pico-8 play session: hold → + tap 🅾

[t = 1 s] hold → ~1s, tap 🅾 ~2×
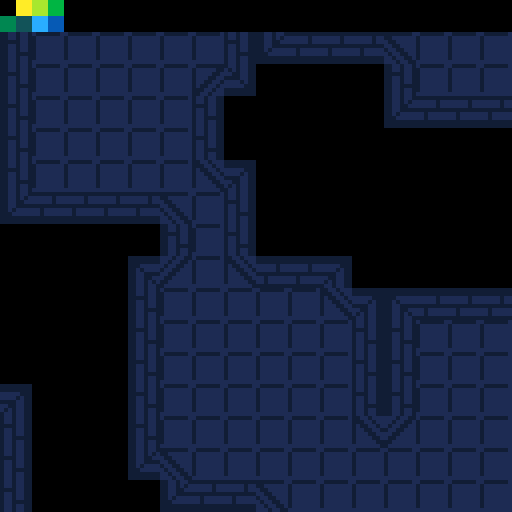
[t = 2 s] hold → ~2s, tap 🅾 ~4×
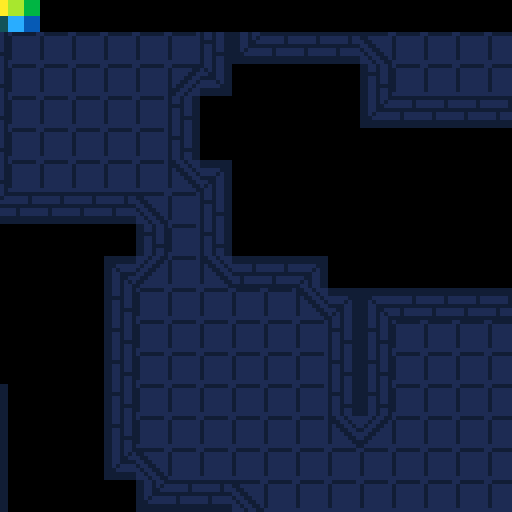
[t = 4 s] hold → ~4s, tap 🅾 ~7×
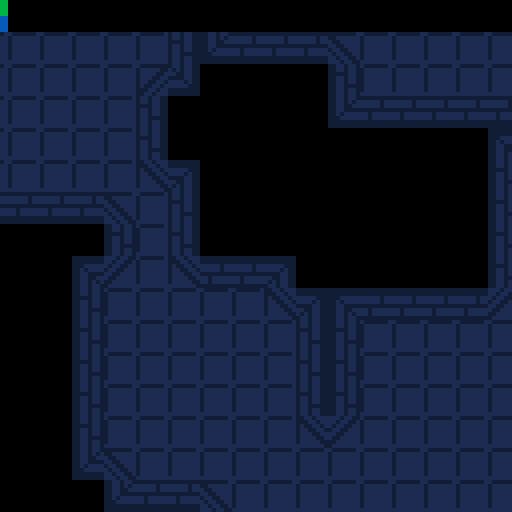
[t = 6 s] hold → ~6s, tap 🅾 ~10×
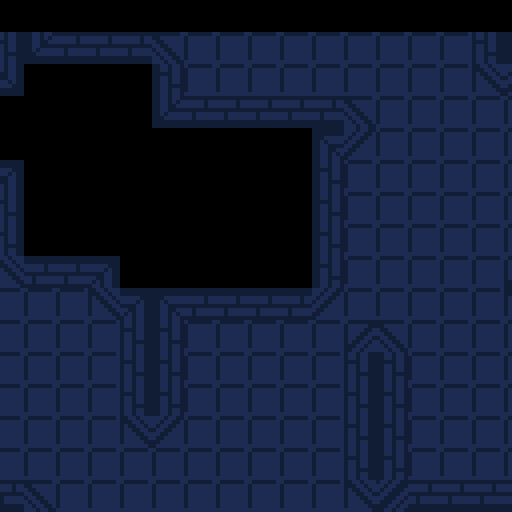
[t = 8 s] hold → ~8s, tap 🅾 ~14×
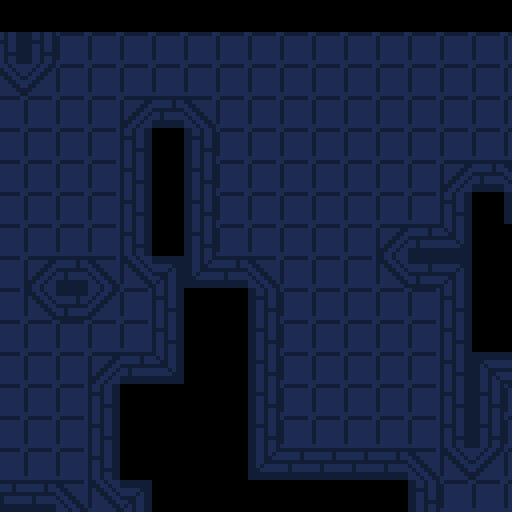

pico-8 cartridge
version 18
__lua__

left,right,up,down,fire1,fire2=0,1,2,3,4,5
black,yellow,light_green,green,dark_green,blue_green,light_blue,blue,navy,dark_blue,purple,light_purple,white,beige,orange,brown=0,1,2,3,4,5,6,7,8,9,10,11,12,13,14,15

player = {
  x = 0;
  y = 0;
  speed = 2;
}

dungeon = {
  tiles = {}
}

function _init()
  poke(0x5f11, 122)
  poke(0x5f12, 138)
  poke(0x5f13, 139)
  poke(0x5f14, 115)
  poke(0x5f15, 131)
  poke(0x5f16, 124)
  poke(0x5f17, 140)
  poke(0x5f18, 113)
  poke(0x5f19, 129)
  poke(0x5f1a, 130)
  poke(0x5f1b, 141)
  poke(0x5f1c, 119)
  poke(0x5f1d, 127)
  poke(0x5f1e, 121)
  poke(0x5f1f, 132)
  make_map()
end


function make_map() 
  srand(98345872347)
  room_centers = {}
  for y=1,64 do
    dungeon.tiles[y] = {}
    for x=1,128 do
      dungeon.tiles[y][x] = flr(rnd(50)) == 2 and 64 or 0
      if(dungeon.tiles[y][x] == 64) then
        room_centers[#room_centers+1] = {x = x; y = y;}
        for sy=-5,0 do
          for sx=-5,0 do
            if(y + sy > 0 and x + sx > 0)then
              dungeon.tiles[y+sy][x+sx] = 64
            end
          end
        end
      end
    end
  end
  while(#room_centers > 1) do
    p1 = room_centers[#room_centers - 1]
    closest = {}
    smallest_distance = 10000
    for room in all(room_centers) do
      distance = flr(sqrt((p1.x - room.x) ^ 2 + (p1.y - room.y) ^ 2))
      if(distance < smallest_distance and distance != 0) then
        smallest_distance = distance
        closest = room
      end
    end
    distance = {x = p1.x - closest.x; y = p1.y - closest.y; }
    x_is_biggest = abs(distance.x) > abs(distance.y)
    if(x_is_biggest) then
      for x=1,flr(distance.x / 2), distance.x > 0 and 1 or -1 do
        if(inBounds(p1.x + x, p1.y)) then
          dungeon.tiles[p1.y][p1.x + x] = 64
          dungeon.tiles[p1.y + 1][p1.x + x] = 64
        end
      end
      for y=1,distance.y, distance.y > 0 and 1 or -1 do
        if(inBounds(p1.x + flr(distance.x / 2), p1.y + y)) then
          dungeon.tiles[p1.y + y][p1.x + flr(distance.x / 2)] = 64
          dungeon.tiles[p1.y + y][p1.x + flr(distance.x / 2) + 1] = 64
        end
      end
      for x=flr(distance.x / 2),distance.x, distance.x > 0 and 1 or -1 do
        if(inBounds(p1.x + x, p1.y + distance.y)) then
          dungeon.tiles[p1.y + distance.y][p1.x + x] = 64
          dungeon.tiles[p1.y + distance.y + 1][p1.x + x] = 64
        end
      end
    end
    if(not x_is_biggest) then
      for y=1,flr(distance.y / 2), distance.y > 0 and 1 or -1 do
        if(inBounds(p1.x, p1.y + y)) then
          dungeon.tiles[p1.y + y][p1.x] = 64
          dungeon.tiles[p1.y + y][p1.x + 1] = 64
        end
      end
      for x=1,distance.x, distance.x > 0 and 1 or -1 do
        if(inBounds(p1.x + x, p1.y + flr(distance.y / 2))) then
          printh(p1.x + x .. " " .. p1.y + flr(distance.y / 2))
          dungeon.tiles[p1.y + flr(distance.y / 2)][p1.x + x] = 64
          dungeon.tiles[p1.y + flr(distance.y / 2) + 1][p1.x + x] = 64
        end
      end
      for y=flr(distance.y / 2),distance.y, distance.y > 0 and 1 or -1 do
        if(inBounds(p1.x + distance.x, p1.y + y)) then
          dungeon.tiles[p1.y + y][p1.x + distance.x] = 64
          dungeon.tiles[p1.y + y][p1.x + distance.x + 1] = 64
        end
      end
    end
    del(room_centers, p1)
  end
  for y=1,64 do
    for x=1,128 do
      type = 0
      if(inBounds(x, y+1) and dungeon.tiles[y+1][x] == 64) then
        type += 1
      end
      if(inBounds(x+1, y+1) and dungeon.tiles[y+1][x + 1] == 64) then
        type += 2
      end
      if(inBounds(x+1, y) and dungeon.tiles[y][x+1] == 64) then
        type += 4
      end
      if(inBounds(x, y) and dungeon.tiles[y][x] == 64) then
        type += 8
      end
      dungeon.tiles[y][x] = 128 + type
    end
  end
end

function inBounds(x, y)
  return (x > 0 and x < 128 and y > 0 and y < 64)
end


function _update()
  if(btn(left)) then 
    player.x += player.speed
  --   -- if(cantMoveHere({x = 64; y = 64;})) then
  --   --   player.x -= 1
  --   -- end
  --   tile -= 1
  end
  if(btn(right)) then 
    player.x -= player.speed
  --   -- if(cantMoveHere({x = 64; y = 64;})) then
  --   --   player.x += 1
  --   -- end 
  --   tile += 1
  end
  if(btn(up)) then 
    player.y += player.speed
  --   -- if(cantMoveHere({x = 64; y = 64;})) then
  --   --   player.y -= 1
  --   -- end
  end
  if(btn(down)) then 
    player.y -= player.speed 
  --   -- if(cantMoveHere({x = 64; y = 64;})) then
  --   --   player.y += 1
  --   -- end
  end
  -- if(btnp(0)) then test_tile -= 1 end
  -- if(btnp(1)) then test_tile += 1 end
end

draw = true
function _draw()
  if( draw ) then 
    rectfill(0,0,128,128,black)

    draw_dungeon()
    draw = false
  end
  cls()
  draw_map()
end


function draw_tiles()
  size = 8
  bottom = {x = 0; y = 1 * size;}
  top = {x = 0; y = -1 * size;}
  left = {x = -1 * size; y = 0;}
  right = {x = 1 * size; y = 0;}
  br = { x = 1 * size; y = 1 * size;}
  bl = { x = -1 * size; y = 1 * size;}
  ul = { x = -1 * size; y = -1 * size;}
  ur = { x = 1 * size; y = -1 * size;}
  if (band(test_tile, 0x01) == 1) then
    spr(64, bottom.x + 40, bottom.y + 40)
  end
  if (band(test_tile, 0x02) == 2) then
    spr(64, left.x + 40, left.y + 40)
  end
  if (band(test_tile, 0x04) == 4) then
    spr(64, top.x + 40, top.y + 40)
  end
  if (band(test_tile, 0x08) == 8) then
    spr(64, right.x + 40, right.y + 40)
  end
  if (band(test_tile, 0x10) == 16) then
    spr(64, br.x + 40, br.y + 40)
  end
  if (band(test_tile, 0x20) == 32) then
    spr(64, bl.x + 40, bl.y + 40)
  end
  if (band(test_tile, 0x40) == 64) then
    spr(64, ul.x + 40, ul.y + 40)
  end
  if (band(test_tile, 0x80) == 128) then
    spr(64, ur.x + 40, ur.y + 40)
  end
  spr(test_tile + 127, 40,40)
end

function draw_dungeon()
  for y=1,64 do
    for x=1,128 do
      position = (y * 128 + x) - 1
      tile = dungeon.tiles[y][x]
      poke(0x2000 + position, tile)
    end
  end
end

function draw_map()
  map(0,0,player.x,player.y,128,128)
end

function draw_player()
  spr(1,64,64)
end

function cantMoveHere(thing)
  tile_num_left = mget((((player.x * -1) + thing.x) + 1) / 8, (((player.y * -1)  + thing.y) + 7) / 8)
  tile_num_right = mget((((player.x * -1) + thing.x) + 6) / 8, (((player.y * -1)  + thing.y) + 7) / 8)
  print(tile_num_right,0,0, white)
  return tile_num_left != 64 or tile_num_right != 64
end
__gfx__
0000000000000000000011112222333388889999aaaabbbb00000000000000000000000000000000000000000000000000000000000000000000000000000000
0000000000fffff0000011112222333388889999aaaabbbb00000000000000000000000000000000000000000000000000000000000000000000000000000000
000000000ffddd00000011112222333388889999aaaabbbb00000000000000000000000000000000000000000000000000000000000000000000000000000000
000000000fd7d700000011112222333388889999aaaabbbb00000000000000000000000000000000000000000000000000000000000000000000000000000000
0000000000dddd004444555566667777ccccddddeeeeffff00000000000000000000000000000000000000000000000000000000000000000000000000000000
00000000005555004444555566667777ccccddddeeeeffff00000000000000000000000000000000000000000000000000000000000000000000000000000000
000000000daaaad04444555566667777ccccddddeeeeffff00000000000000000000000000000000000000000000000000000000000000000000000000000000
0000000000b00b004444555566667777ccccddddeeeeffff00000000000000000000000000000000000000000000000000000000000000000000000000000000
00000000000000000000000000000000000000000000000000000000000000000000000000000000000000000000000000000000000000000000000000000000
00000000000000000000000000000000000000000000000000000000000000000000000000000000000000000000000000000000000000000000000000000000
00000000000000000000000000000000000000000000000000000000000000000000000000000000000000000000000000000000000000000000000000000000
00000000000000000000000000000000000000000000000000000000000000000000000000000000000000000000000000000000000000000000000000000000
00000000000000000000000000000000000000000000000000000000000000000000000000000000000000000000000000000000000000000000000000000000
00000000000000000000000000000000000000000000000000000000000000000000000000000000000000000000000000000000000000000000000000000000
00000000000000000000000000000000000000000000000000000000000000000000000000000000000000000000000000000000000000000000000000000000
00000000000000000000000000000000000000000000000000000000000000000000000000000000000000000000000000000000000000000000000000000000
00000000000000000000000000000000000000000000000000000000000000000000000000000000000000000000000000000000000000000000000000000000
00000000000000000000000000000000000000000000000000000000000000000000000000000000000000000000000000000000000000000000000000000000
00000000000000000000000000000000000000000000000000000000000000000000000000000000000000000000000000000000000000000000000000000000
00000000000000000000000000000000000000000000000000000000000000000000000000000000000000000000000000000000000000000000000000000000
00000000000000000000000000000000000000000000000000000000000000000000000000000000000000000000000000000000000000000000000000000000
00000000000000000000000000000000000000000000000000000000000000000000000000000000000000000000000000000000000000000000000000000000
00000000000000000000000000000000000000000000000000000000000000000000000000000000000000000000000000000000000000000000000000000000
00000000000000000000000000000000000000000000000000000000000000000000000000000000000000000000000000000000000000000000000000000000
00000000000000000000000000000000000000000000000000000000000000000000000000000000000000000000000000000000000000000000000000000000
00000000000000000000000000000000000000000000000000000000000000000000000000000000000000000000000000000000000000000000000000000000
00000000000000000000000000000000000000000000000000000000000000000000000000000000000000000000000000000000000000000000000000000000
00000000000000000000000000000000000000000000000000000000000000000000000000000000000000000000000000000000000000000000000000000000
00000000000000000000000000000000000000000000000000000000000000000000000000000000000000000000000000000000000000000000000000000000
00000000000000000000000000000000000000000000000000000000000000000000000000000000000000000000000000000000000000000000000000000000
00000000000000000000000000000000000000000000000000000000000000000000000000000000000000000000000000000000000000000000000000000000
00000000000000000000000000000000000000000000000000000000000000000000000000000000000000000000000000000000000000000000000000000000
89999998898888880000000000000000000000000000000000000000000000001111111144444444000000000000000000000000000000000000000000000000
98888888898888880000000000000000000000000000000000000000000000001111111144444444000000000000000000000000000000000000000000000000
98888888898888880000000000000000000000000000000000000000000000001111111144444444000000000000000000000000000000000000000000000000
98888888999999999999999900000999999000000000000000000000000000001111111144444444000000000000000000000000000000000000000000000000
98888888888888989999999900000999999000000000000000000000000000001111111144444444000000000000000000000000000000000000000000000000
98888888888888989999999900000999999000000000000000000000000000001111111144444444000000000000000000000000000000000000000000000000
98888888888888988898889800000999999000000000000000000000000000001111111144444444000000000000000000000000000000000000000000000000
88888888999999999999999900000999999000000000000000000000000000001111111144444444000000000000000000000000000000000000000000000000
99999999797778780000099900000999999000009990000000000000000000000000000000000000000000000000000000000000000000000000000000000000
99999999877177880000099900000999999000009990000000000000000000000000000000000000000000000000000000000000000000000000000000000000
99999999771e17780000099900000999999000009990000000000000000000000000000000000000000000000000000000000000000000000000000000000000
88988898797f79799999999900000999999000009999999900000000000000000000000000000000000000000000000000000000000000000000000000000000
99999999878f87989999999900000999999000009999999900000000000000000000000000000000000000000000000000000000000000000000000000000000
90909090888888989999999900000999999000009999999900000000000000000000000000000000000000000000000000000000000000000000000000000000
09090909888888988898889800000999999000008988898800000000000000000000000000000000000000000000000000000000000000000000000000000000
00000000999999999999999900000999999000009999999900000000000000000000000000000000000000000000000000000000000000000000000000000000
00000000000000000000000000000999999000000000000000000000000000000000000000000000000000000000000000000000000000000000000000000000
00000000000000000000000000000999999000000000000000000000000000000000000000000000000000000000000000000000000000000000000000000000
00000000000000000000000000000999999000000000000000000000000000000000000000000000000000000000000000000000000000000000000000000000
00000000000000000000000000000999999000000000000000000000000000000000000000000000000000000000000000000000000000000000000000000000
00000000000000000000000000000999999000000000000000000000000000000000000000000000000000000000000000000000000000000000000000000000
00000000000000000000000000000090909000000000000000000000000000000000000000000000000000000000000000000000000000000000000000000000
00000000000000000000000000000909090000000000000000000000000000000000000000000000000000000000000000000000000000000000000000000000
00000000000000000000000000000000000000000000000000000000000000000000000000000000000000000000000000000000000000000000000000000000
00000000000000000000000000000000000000000000000000000000000000000000000000000000000000000000000000000000000000000000000000000000
00000000000000000000000000000000000000000000000000000000000000000000000000000000000000000000000000000000000000000000000000000000
00000000000000000000000000000000000000000000000000000000000000000000000000000000000000000000000000000000000000000000000000000000
00000000000000000000000000000000000000000000000000000000000000000000000000000000000000000000000000000000000000000000000000000000
00000000000000000000000000000000000000000000000000000000000000000000000000000000000000000000000000000000000000000000000000000000
00000000000000000000000000000000000000000000000000000000000000000000000000000000000000000000000000000000000000000000000000000000
00000000000000000000000000000000000000000000000000000000000000000000000000000000000000000000000000000000000000000000000000000000
00000000000000000000000000000000000000000000000000000000000000000000000000000000000000000000000000000000000000000000000000000000
00000000999999999999999999999999998898899889889999889889888988999889889998898899998898899988988899999999899999999999999889999998
00000000999999999999999999999999998898988898899999889889889889988989889998898899999889889998898888888988988888999988888898888888
00000000888889999998888888888988998899888988999899999889898899888899889999998899899988989899889888888988988889988998888898888888
00000000888898999989888888888988998899999889998899889889988998889999889998898899889998899889988999999999988899888899888898888888
00000000999988999988999999999999998988888899988999889889889988888888989998898899988999889888998888988888988998899889988898888888
00000000889988999988998888988888999888888999889899889999899888888888899998899999898899989888899888988888989988988988998898888888
00000000898988999988989888988888999999999998898899889889998888889999999998898899889889999888889999999999999889888898899898888888
00000000988988999988988999999999999999999988988999889889988888889999999998898899988988998888888999999999998898888889889988888888
00000000000000000000000000000000000000000000000000000000000000000000000000000000000000000000000000000000000000000000000000000000
00000000000000000000000000000000000000000000000000000000000000000000000000000000000000000000000000000000000000000000000000000000
00000000000000000000000000000000000000000000000000000000000000000000000000000000000000000000000000000000000000000000000000000000
00000000000000000000000000000000000000000000000000000000000000000000000000000000000000000000000000000000000000000000000000000000
00000000000000000000000000000000000000000000000000000000000000000000000000000000000000000000000000000000000000000000000000000000
00000000000000000000000000000000000000000000000000000000000000000000000000000000000000000000000000000000000000000000000000000000
00000000000000000000000000000000000000000000000000000000000000000000000000000000000000000000000000000000000000000000000000000000
00000000000000000000000000000000000000000000000000000000000000000000000000000000000000000000000000000000000000000000000000000000
00000000000000000000000000000000000000000000000000000000000000000000000000000000000000000000000000000000000000000000000000000000
00000000000000000000000000000000000000000000000000000000000000000000000000000000000000000000000000000000000000000000000000000000
00000000000000000000000000000000000000000000000000000000000000000000000000000000000000000000000000000000000000000000000000000000
00000000000000000000000000000000000000000000000000000000000000000000000000000000000000000000000000000000000000000000000000000000
00000000000000000000000000000000000000000000000000000000000000000000000000000000000000000000000000000000000000000000000000000000
00000000000000000000000000000000000000000000000000000000000000000000000000000000000000000000000000000000000000000000000000000000
00000000000000000000000000000000000000000000000000000000000000000000000000000000000000000000000000000000000000000000000000000000
00000000000000000000000000000000000000000000000000000000000000000000000000000000000000000000000000000000000000000000000000000000
00000000000000000000000000000000000000000000000000000000000000000000000000000000000000000000000000000000000000000000000000000000
00000000000000000000000000000000000000000000000000000000000000000000000000000000000000000000000000000000000000000000000000000000
00000000000000000000000000000000000000000000000000000000000000000000000000000000000000000000000000000000000000000000000000000000
00000000000000000000000000000000000000000000000000000000000000000000000000000000000000000000000000000000000000000000000000000000
00000000000000000000000000000000000000000000000000000000000000000000000000000000000000000000000000000000000000000000000000000000
00000000000000000000000000000000000000000000000000000000000000000000000000000000000000000000000000000000000000000000000000000000
00000000000000000000000000000000000000000000000000000000000000000000000000000000000000000000000000000000000000000000000000000000
00000000000000000000000000000000000000000000000000000000000000000000000000000000000000000000000000000000000000000000000000000000
99999999999000009999999999999999999999999999999999999999999009999990099999900999999999999999999999999999889999888888888899900999
99999999999000009999999999999999999999999999999999999999999009999990099999900999999999999999999999999999899999988899998899900999
89888888999000009998888899999999999999999999999999999999999009999999999999900999999999999999999999999999999999998989989899900999
99999999999000009999999988988898999999999998889899999999999009990099999999900999999999998898899999999999999999998998899899900999
88888898999000009998889899999999888888989999999999988898999009990099999999900999999889999999999988888898999999998998899899900999
88888898999000009998889890909090888888989990909099988898909009999999999999900999998888999090999988888898999999998989989890900999
88888898999000009998889809090909888888989999090999988898090009999999999999900999988888890909099988888898999999998899998809000999
99999999999000009999999900000000999999999990000099999999000009999999999999900999999999990000099999999999999999998888888800000999
99999999999009999999999999999999999999999999999999999999999009999999999999900999999999999999999999999999889999888888888899900000
99999999999009999999999999999999999999999999999999999999999009999999999999900999999999999999999999999999899999988899998899900000
99999999999009999999999999999999999999999999999999999999999009999999999999900999999999999999999999999999999999998989989899900000
99999999999009999999999988988999999999999998899999999999999009999999999999900999999999998898899999999999999999998998899899900000
88888898999009999998889899999999888888989999999999988898999009998988899999900999999889999999999989888999999999998998899899900000
88888898999009999998889890909999888888989990099999988898909009998988899999900999998888999090999989888999999999998989989899900000
88888898999009999998889809090999888888989990099999988898090009998988899999900999988888890909099989888999999999998899998899900000
99999999999009999999999900000999999999999990099999999999000009999999999999900999999999990000099999999999999999998888888899900000
99999999999000009999999999999999999999999999999999999999999009999999999999900999999999999999999900000000000000000000000000000000
99999999999000009999999999999999999999999999999999999999999009999999999999900999999999999999999900000000000000000000000000000000
89888888999000009998888899999999999999999999999999999999999009999999999999900999999999999999999900000000000000000000000000000000
99999999999000009999999999988898999999999998889899999999999009999999999999900999999999999998899900000000000000000000000000000000
88888898999000009998889899999999888888989999999999988898999009998988899999900999999889999999999900000000000000000000000000000000
88888898999000009998889899909090888888989990909099988898999009998988899999900999998888999990099900000000000000000000000000000000
88888898999000009998889899990909888888989999090999988898999009998988899999900999988888899990099900000000000000000000000000000000
99999999999000009999999999900000999999999990000099999999999009999999999999900999999999999990099900000000000000000000000000000000
__map__
0203000000000000000000000000000000000000000000000000000000000000000000000000000000000000000000000000000000000000000000000000000000000000000000000000000000000000000000000000000000000000000000000000000000000000000000000000000000000000000000000000000000000000
0405000000000000000000000000000000000000000000000000000000000000000000000000000000000000000000000000000000000000000000000000000000000000000000000000000000000000000000000000000000000000000000000000000000000000000000000000000000000000000000000000000000000000
0000000043424242440000000000000000000000000000000000000000000000000000000000000000000000000000000000000000000000000000000000000000000000000000000000000000000000000000000000000000000000000000000000000000000000000000000000000000000000000000000000000000000000
0000000053414141540000000000000000000000000000000000000000000000000000000000000000000000000000000000000000000000000000000000000000000000000000000000000000000000000000000000000000000000000000000000000000000000000000000000000000000000000000000000000000000000
0000000053404040540000000000000000000000000000000000000000000000000000000000000000000000000000000000000000000000000000000000000000000000000000000000000000000000000000000000000000000000000000000000000000000000000000000000000000000000000000000000000000000000
0000434252404040554242424400000000000000000000000000000000000000000000000000000000000000000000000000000000000000000000000000000000000000000000000000000000000000000000000000000000000000000000000000000000000000000000000000000000000000000000000000000000000000
0000534151404040514141415400000000000000000000000000000000000000000000000000000000000000000000000000000000000000000000000000000000000000000000000000000000000000000000000000000000000000000000000000000000000000000000000000000000000000000000000000000000000000
0000534040404040404040405400000000000000000000000000000000000000000000000000000000000000000000000000000000000000000000000000000000000000000000000000000000000000000000000000000000000000000000000000000000000000000000000000000000000000000000000000000000000000
0000534040404040404040405542424242000000000000000000000000000000000000000000000000000000000000000000000000000000000000000000000000000000000000000000000000000000000000000000000000000000000000000000000000000000000000000000000000000000000000000000000000000000
0000534040404040404040405141414151000000000000000048490000000000000000000000000000000000000000000000000000000000000000000000000000000000000000000000000000000000000000000000000000000000000000000000000000000000000000000000000000000000000000000000000000000000
0000534040404040404040404040404040000000000000000049000000000000004000400000000000000000000000000000000000000000000000000000000000000000000000000000000000000000000000000000000000000000000000000000000000000000000000000000000000000000000000000000000000000000
00005340404040404040404040404040400000000000000000000000000000000000a7400000000000000000000000000000000000000000000000000000000000000000000000000000000000000000000000000000000000000000000000000000000000000000000000000000000000000000000000000000000000000000
0000635050505050505050505050505050000000000000000000000000000000000000400000000000000000000000000000000000000000000000000000000000000000000000000000000000000000000000000000000000000000000000000000000000000000000000000000000000000000000000000000000000000000
